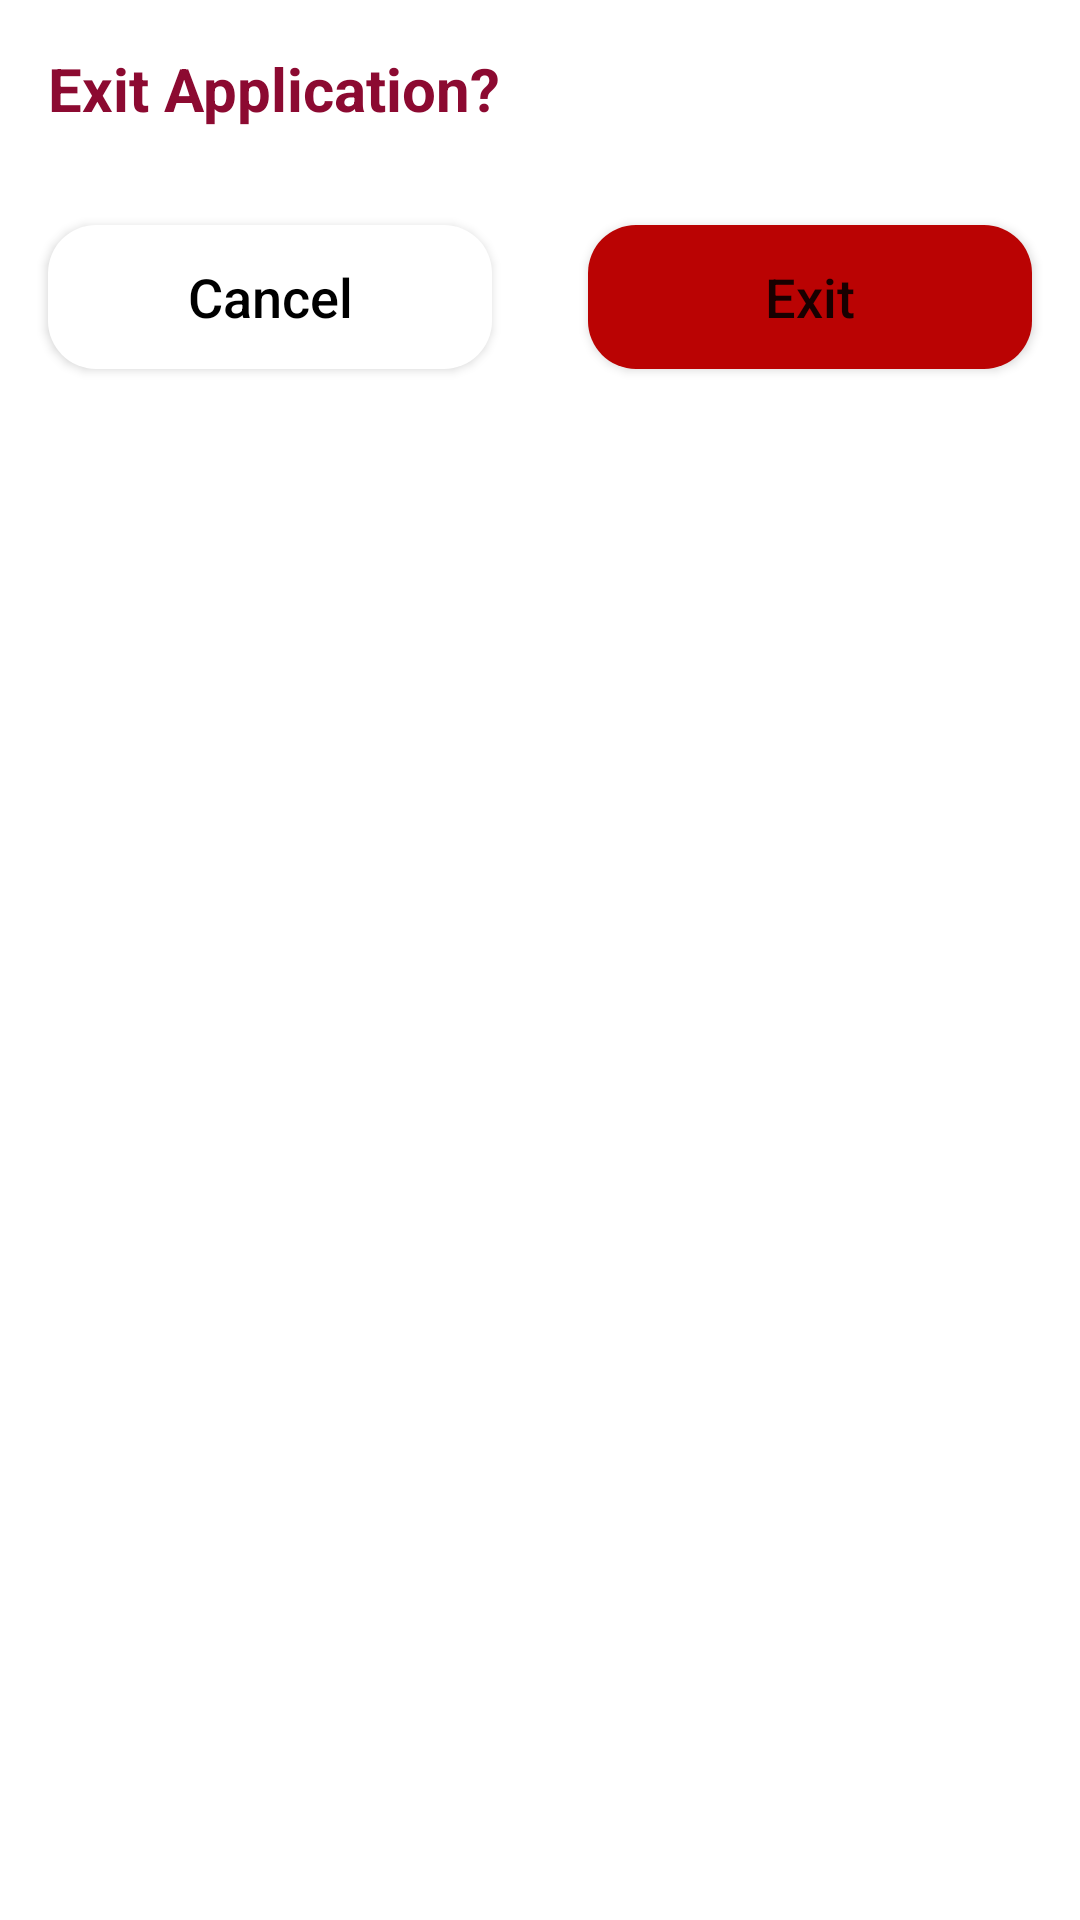

Produce the Android XML layout that renders to this screen, including the resource entries it uses.
<!-- AndroidManifest.xml: application theme Theme.KickOff -->
<!-- res/layout/dialog_exit.xml -->
<?xml version="1.0" encoding="utf-8"?>
<LinearLayout xmlns:android="http://schemas.android.com/apk/res/android"
    android:layout_width="match_parent"
    android:layout_height="wrap_content"
    xmlns:app="http://schemas.android.com/apk/res-auto"
    android:orientation="vertical">
    <TextView
        android:text="Exit Application?"
        android:textColor="@color/mainLite"
        android:textSize="20sp"
        android:textStyle="bold"
        android:layout_margin="16dp"
        android:layout_width="match_parent"
        android:layout_height="wrap_content"/>
    <LinearLayout
        android:layout_width="match_parent"
        android:layout_height="wrap_content"
        android:orientation="horizontal">
        <Button
            android:id="@+id/button_cancel"
            android:text="Cancel"
            android:layout_margin="16dp"
            app:backgroundTint="@null"
            android:textColor="@color/black"
            android:textSize="18sp"
            android:textAllCaps="false"
            android:background="@drawable/rounded_button_white"
            android:layout_width="0dp"
            android:layout_height="wrap_content"
            android:layout_weight="1"/>
        <Button
            android:id="@+id/button_exit"
            android:text="Exit"
            android:layout_margin="16dp"
            android:textStyle="normal"
            android:textSize="18sp"
            android:textAllCaps="false"
            app:backgroundTint="@null"
            android:background="@drawable/rounded_button_red"
            android:layout_width="0dp"
            android:layout_height="wrap_content"
            android:layout_weight="1"/>
    </LinearLayout>

</LinearLayout>
<!-- resources referenced by this layout -->
<resources>
  <color name="black">#FF000000</color>
  <color name="mainLite">#8C0A31</color>
  <!-- drawable rounded_button_red (drawable) -->
  <?xml version="1.0" encoding="utf-8"?>
  <shape xmlns:android="http://schemas.android.com/apk/res/android"
      android:shape="rectangle"
      android:padding="10dp">
  
      <solid android:color="#BA0303"/>
      <corners
          android:bottomRightRadius="16dp"
          android:bottomLeftRadius="16dp"
          android:topLeftRadius="16dp"
          android:topRightRadius="16dp" />
  </shape>
  <!-- drawable rounded_button_white (drawable) -->
  <?xml version="1.0" encoding="utf-8"?>
  <shape xmlns:android="http://schemas.android.com/apk/res/android"
      android:shape="rectangle"
      android:padding="10dp">
  
      <solid android:color="#FFFFFF"/>
      <corners
          android:bottomRightRadius="16dp"
          android:bottomLeftRadius="16dp"
          android:topLeftRadius="16dp"
          android:topRightRadius="16dp" />
  </shape>
  <style name="Theme.KickOff" parent="Theme.MaterialComponents.DayNight.NoActionBar">
          
          <item name="colorPrimary">@color/purple_500</item>
          <item name="colorPrimaryVariant">@color/purple_700</item>
          <item name="colorOnPrimary">@color/white</item>
          
          <item name="colorSecondary">@color/teal_200</item>
          <item name="colorSecondaryVariant">@color/teal_700</item>
          <item name="colorOnSecondary">@color/black</item>
          
          <item name="android:statusBarColor" tools:targetApi="l">@color/mainLite</item>
          
          <item name="drawerArrowStyle">@style/DrawerArrowStyle</item>
          <item name="android:navigationBarColor">@android:color/transparent</item>
          <item name="android:windowTranslucentNavigation">true</item>
          <item name="floatingActionButtonStyle">@style/FloatingActionButtonStyle</item>
      </style>
  <color name="purple_500">@color/mainLite</color>
  <color name="purple_700">@color/black</color>
  <color name="white">#FFFFFFFF</color>
  <color name="teal_200">#FF03DAC5</color>
  <color name="teal_700">#FF018786</color>
  <style name="DrawerArrowStyle" parent="@style/Widget.AppCompat.DrawerArrowToggle">
          <item name="spinBars">true</item>
          <item name="color">@android:color/white</item>
      </style>
  <style name="FloatingActionButtonStyle" parent="Widget.Design.FloatingActionButton">
          <item name="shapeAppearanceOverlay">@style/FabStyle1</item>
      </style>
  <style name="FabStyle1" parent="ShapeAppearance.MaterialComponents.SmallComponent">
          <item name="cornerSize">50%</item>
          <item name="cornerSizeBottomRight">0dp</item>
          <item name="cornerFamilyTopLeft">rounded</item>
          <item name="cornerFamilyTopRight">rounded</item>
          <item name="cornerFamilyBottomLeft">rounded</item>
          <item name="cornerFamilyBottomRight">cut</item>
      </style>
</resources>
